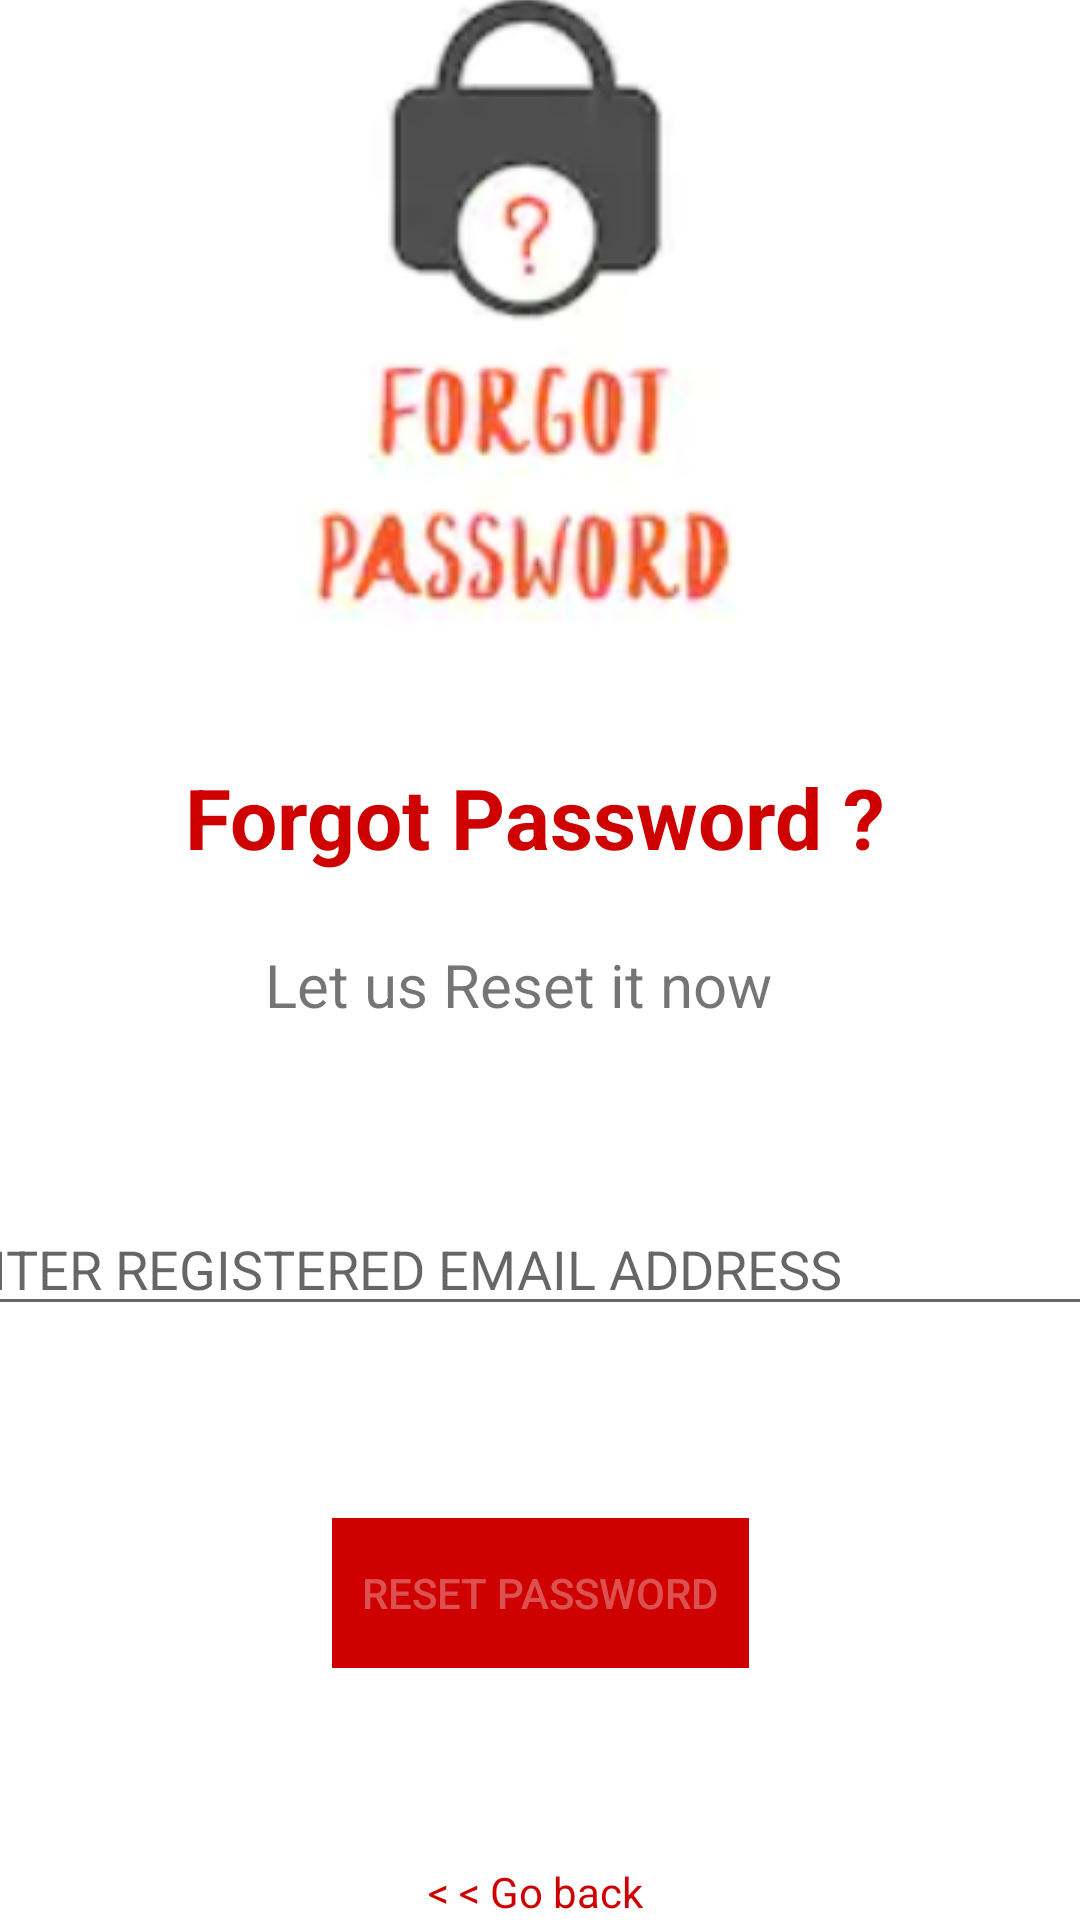

Layout XML and referenced resources for this Android screen:
<!-- AndroidManifest.xml: application theme AppTheme -->
<!-- res/layout/fragment_forgot.xml -->
<?xml version="1.0" encoding="utf-8"?>
<FrameLayout xmlns:android="http://schemas.android.com/apk/res/android"
    xmlns:app="http://schemas.android.com/apk/res-auto"
    xmlns:tools="http://schemas.android.com/tools"
    android:layout_width="match_parent"
    android:layout_height="match_parent"
    android:background="#ffffff"
    tools:context=".ForgotFragment">

    <androidx.constraintlayout.widget.ConstraintLayout
        android:layout_width="match_parent"
        android:layout_height="match_parent">

        <ImageView
            android:id="@+id/forgotimage"
            android:layout_width="wrap_content"
            android:layout_height="wrap_content"
            android:layout_marginStart="117dp"
            android:layout_marginEnd="116dp"
            android:src="@drawable/forgot"
            app:layout_constraintBottom_toTopOf="@+id/fpass_ID"
            app:layout_constraintEnd_toEndOf="parent"
            app:layout_constraintStart_toStartOf="parent"
            app:layout_constraintTop_toTopOf="parent" />

        <TextView
            android:id="@+id/fpass_ID"
            android:layout_width="237dp"
            android:layout_height="52dp"
            android:layout_marginTop="20dp"
            android:layout_marginBottom="5dp"
            android:text="Forgot Password ?"
            android:textColor="@color/colorPrimary"
            android:textSize="28sp"
            android:textStyle="bold"
            app:layout_constraintBottom_toTopOf="@+id/resetword"
            app:layout_constraintEnd_toEndOf="parent"
            app:layout_constraintStart_toStartOf="parent"
            app:layout_constraintTop_toBottomOf="@+id/forgotimage" />

        <TextView
            android:id="@+id/resetword"
            android:layout_width="203dp"
            android:layout_height="39dp"
            android:layout_marginTop="4dp"
            android:layout_marginBottom="20dp"
            android:text="Let us Reset it now"
            android:textSize="20sp"
            app:layout_constraintBottom_toTopOf="@+id/emailreset"
            app:layout_constraintEnd_toEndOf="parent"
            app:layout_constraintHorizontal_bias="0.562"
            app:layout_constraintStart_toStartOf="parent"
            app:layout_constraintTop_toBottomOf="@+id/fpass_ID" />

        <EditText
            android:id="@+id/emailreset"
            android:layout_width="411dp"
            android:layout_height="wrap_content"
            android:layout_marginTop="27dp"
            android:layout_marginBottom="92dp"
            android:ems="10"
            android:hint="ENTER REGISTERED EMAIL ADDRESS"
            android:inputType="textEmailAddress"
            app:layout_constraintBottom_toTopOf="@+id/resetbutton_ID"
            app:layout_constraintEnd_toEndOf="parent"
            app:layout_constraintStart_toStartOf="parent"
            app:layout_constraintTop_toBottomOf="@+id/resetword" />

        <Button
            android:id="@+id/resetbutton_ID"
            android:layout_width="139dp"
            android:layout_height="50dp"
            android:layout_marginStart="136dp"
            android:layout_marginTop="52dp"
            android:layout_marginEnd="136dp"
            android:layout_marginBottom="65dp"
            android:background="@color/colorPrimary"
            android:enabled="false"
            android:text="RESET PASSWORD"
            android:textColor="#50ffffff"
            app:layout_constraintBottom_toTopOf="@+id/goback_ID"
            app:layout_constraintEnd_toEndOf="parent"
            app:layout_constraintStart_toStartOf="parent"
            app:layout_constraintTop_toBottomOf="@+id/forgot_linear" />

        <TextView
            android:id="@+id/goback_ID"
            android:layout_width="wrap_content"
            android:layout_height="wrap_content"
            android:text="&lt; &lt; Go back "
            android:textColor="@color/colorPrimary"
            app:layout_constraintBottom_toBottomOf="parent"
            app:layout_constraintEnd_toEndOf="parent"
            app:layout_constraintStart_toStartOf="parent"
            app:layout_constraintTop_toBottomOf="@+id/resetbutton_ID" />

        <LinearLayout
            android:id="@+id/forgot_linear"
            android:layout_width="wrap_content"
            android:layout_height="wrap_content"
            android:layout_marginStart="16dp"
            android:layout_marginTop="12dp"
            android:layout_marginEnd="16dp"
            android:orientation="horizontal"
            app:layout_constraintEnd_toEndOf="parent"
            app:layout_constraintStart_toStartOf="parent"
            app:layout_constraintTop_toBottomOf="@+id/emailreset">

            <TextView
                android:id="@+id/recovery_ID"
                android:layout_width="wrap_content"
                android:layout_height="wrap_content"
                android:layout_marginLeft="5dp"
                android:visibility="gone"
                android:text="Recovery EMail sent successfully! Check your Inbox."
                android:textColor="@color/coloryellow" />
        </LinearLayout>
    </androidx.constraintlayout.widget.ConstraintLayout>
</FrameLayout>
<!-- resources referenced by this layout -->
<resources>
  <color name="colorPrimary">#CE0000</color>
  <color name="coloryellow">#FF6F00</color>
  <!-- drawable forgot: png bitmap (drawable-v24, 38152 bytes) -->
  <style name="AppTheme" parent="Theme.AppCompat.Light.NoActionBar">
          
          <item name="colorPrimary">#CE0000</item>
          <item name="colorPrimaryDark">#CE0000</item>
          <item name="colorAccent">#ffffff</item>
      </style>
</resources>
